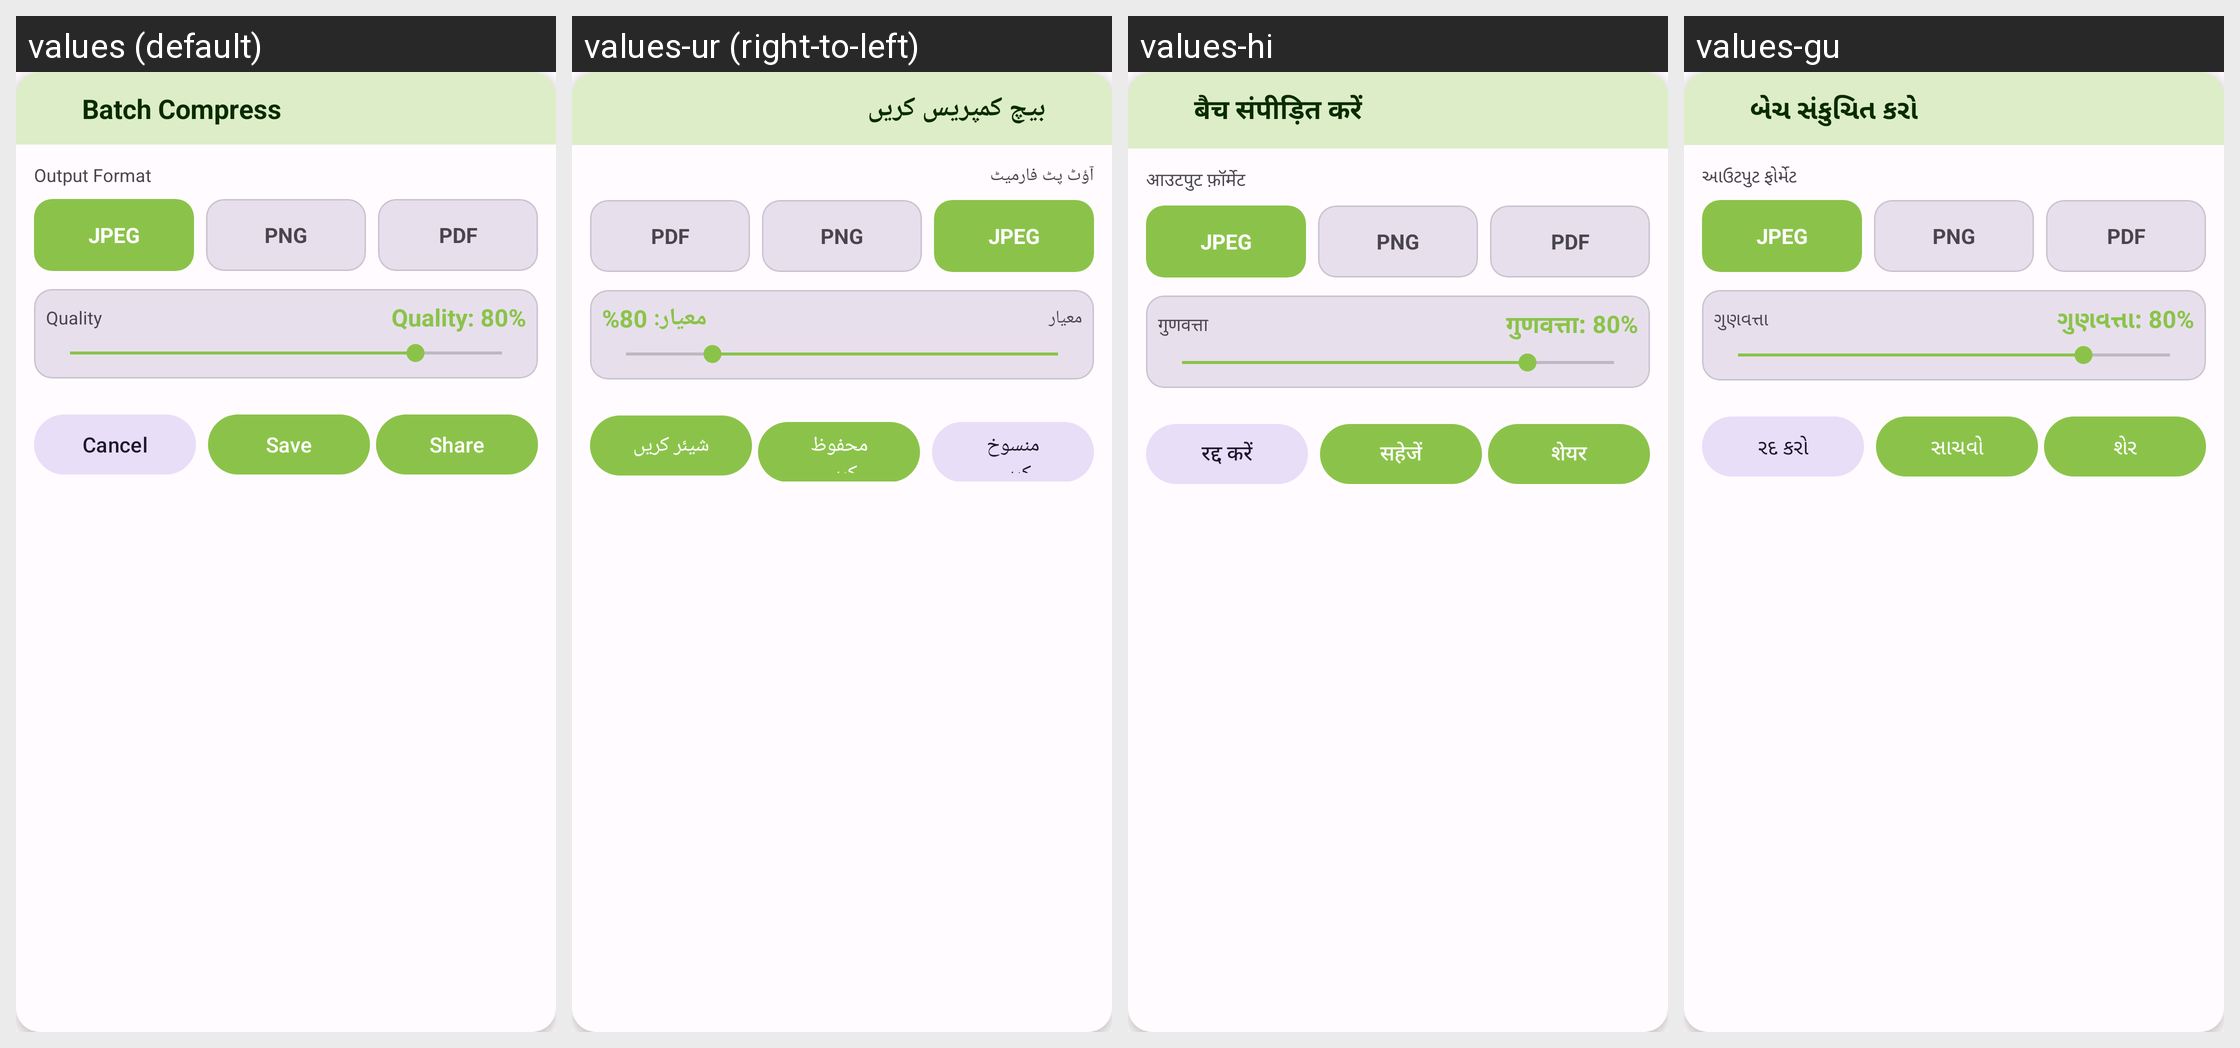

The same Android screen rendered under several of its app's locales, left to right. List the strings drawn on it with the default value and each locale's translation.
Android screen res/layout/dialog_batch_compress.xml rendered under 4 locales, left to right: values (default), values-ur (right-to-left), values-hi, values-gu. Device: Nexus 5 (rendered at 1080×1920; each locale shown at half size, 540×960, under a caption strip naming it); theme Theme.PhotoResize.
Other locales in the repository, not shown: values-ar, values-bn, values-de, values-es, values-fr, values-id, values-it, values-ja, values-ko, values-mr, values-pt, values-ru, values-ta, values-te, values-tr, values-zh.
Strings drawn on this screen, with the default value and each locale's value (text and hints the layout hard-codes, and strings that could not be matched under every locale, appear in the picture but are not listed):

batch_compress
  values: Batch Compress
  values-ur: بیچ کمپریس کریں
  values-hi: बैच संपीड़ित करें
  values-gu: બેચ સંકુચિત કરો

output_format
  values: Output Format
  values-ur: آؤٹ پٹ فارمیٹ
  values-hi: आउटपुट फ़ॉर्मेट
  values-gu: આઉટપુટ ફોર્મેટ

format_jpeg
  values: JPEG
  values-ur: JPEG
  values-hi: JPEG
  values-gu: JPEG

format_png
  values: PNG
  values-ur: PNG
  values-hi: PNG
  values-gu: PNG

format_pdf
  values: PDF
  values-ur: PDF
  values-hi: PDF
  values-gu: PDF

quality
  values: Quality
  values-ur: معیار
  values-hi: गुणवत्ता
  values-gu: ગુણવત્તા

quality_default
  values: Quality: 80%
  values-ur: معیار: 80%
  values-hi: गुणवत्ता: 80%
  values-gu: ગુણવત્તા: 80%

cancel
  values: Cancel
  values-ur: منسوخ کریں
  values-hi: रद्द करें
  values-gu: રદ કરો

save
  values: Save
  values-ur: محفوظ کریں
  values-hi: सहेजें
  values-gu: સાચવો

share
  values: Share
  values-ur: شیئر کریں
  values-hi: शेयर
  values-gu: શેર
